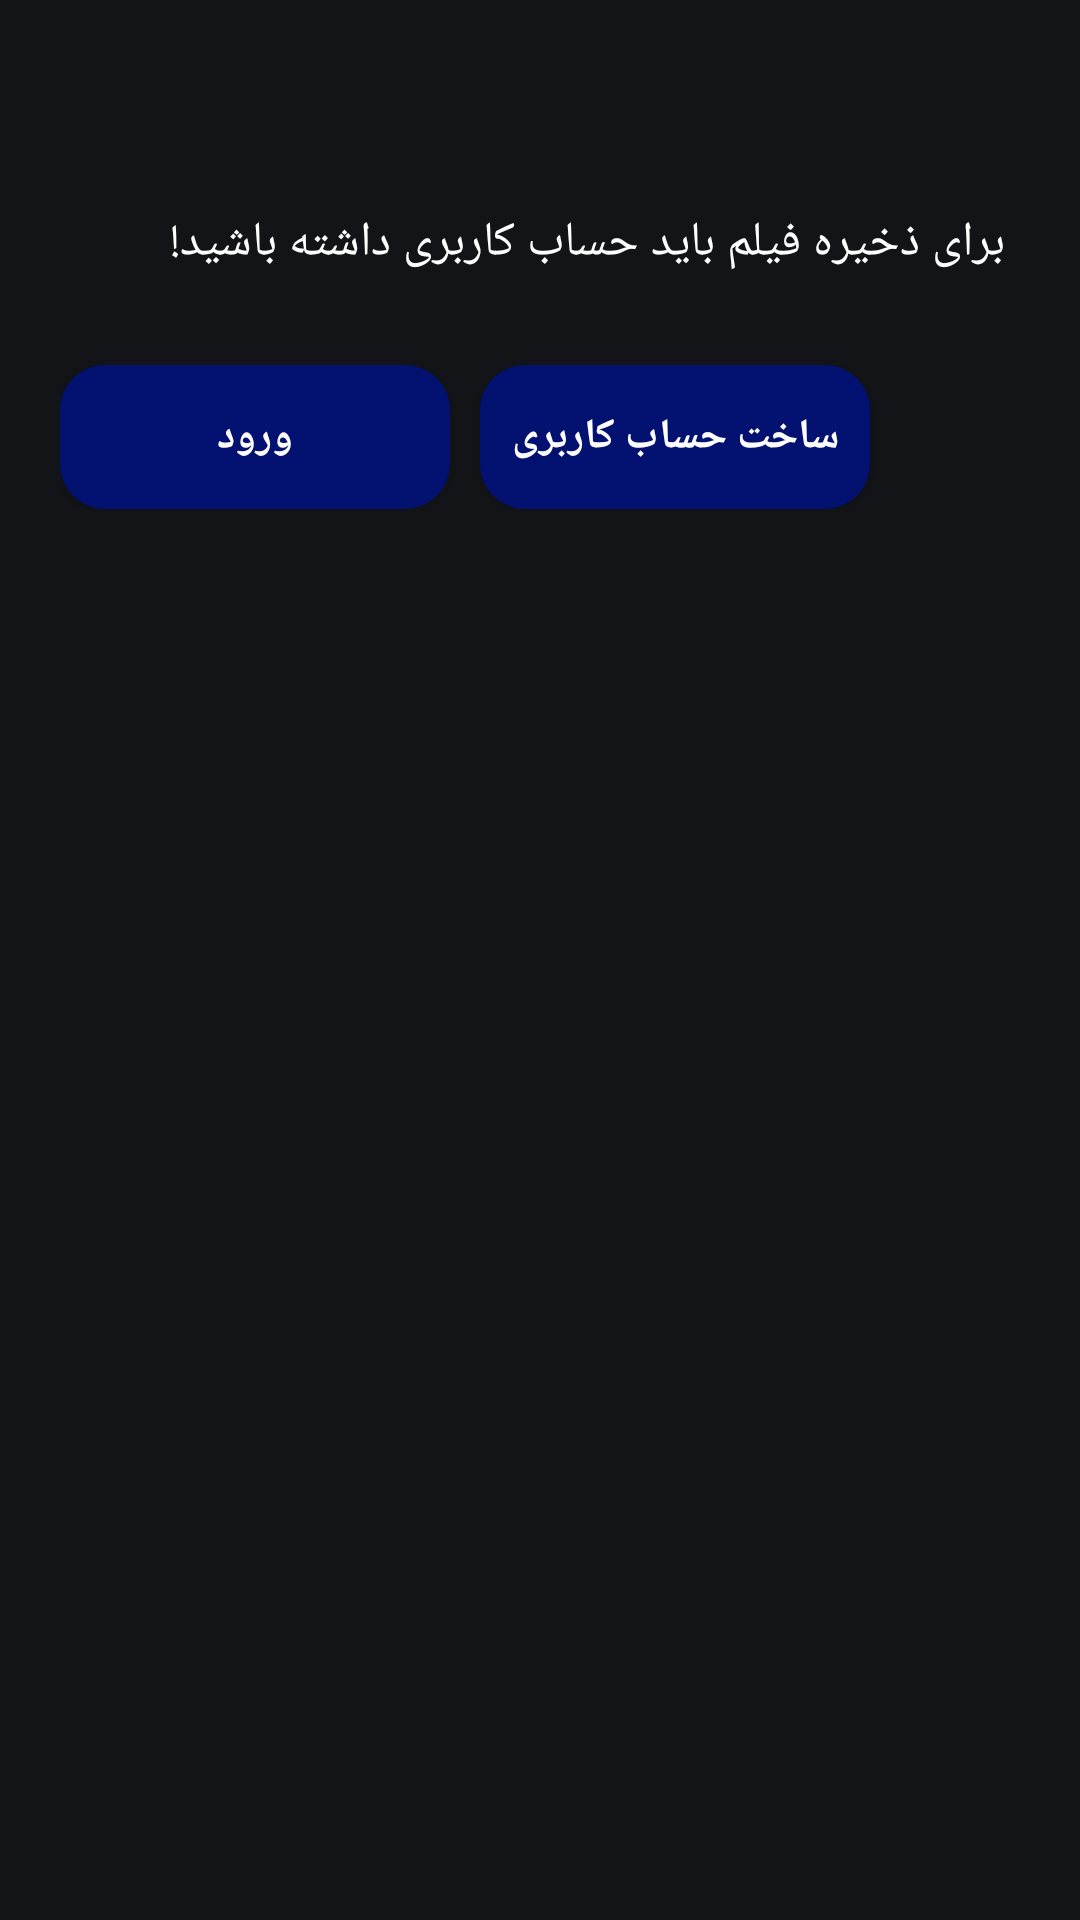

Produce the Android XML layout that renders to this screen, including the resource entries it uses.
<!-- AndroidManifest.xml: application theme Theme.AppCompat.NoActionBar -->
<!-- res/layout/register_dialog.xml -->
<?xml version="1.0" encoding="utf-8"?>
<LinearLayout xmlns:android="http://schemas.android.com/apk/res/android"
    xmlns:tools="http://schemas.android.com/tools"
    android:orientation="vertical"
    android:layout_width="match_parent"
    android:layout_height="wrap_content"
    android:background="@color/base_color"
    android:layoutDirection="rtl"
    >
    <RelativeLayout
        android:layout_width="match_parent"
        android:layout_height="wrap_content"
        android:layout_marginTop="20dp"
        android:layout_marginStart="20dp"
        android:layout_marginEnd="20dp"
        >
        <ImageView
            android:layout_width="30dp"
            android:layout_height="30dp"
            android:src="@drawable/baseline_info_24"
            tools:ignore="ContentDescription"/>

        <ImageView
            android:id="@+id/close_dialog"
            android:layout_width="30dp"
            android:layout_height="30dp"
            android:src="@drawable/baseline_close_24"
            android:layout_alignParentEnd="true"
            tools:ignore="ContentDescription"/>

    </RelativeLayout>
    <TextView
        android:layout_width="match_parent"
        android:layout_height="wrap_content"
        android:text="@string/dialog_playMovie_register"
        android:layout_marginStart="25dp"
        android:layout_marginTop="20dp"
        android:layout_marginEnd="10dp"
        android:textSize="16sp"
        android:textColor="@color/white"
        />
    <RelativeLayout
        android:layout_width="wrap_content"
        android:layout_height="wrap_content"
        android:layout_marginTop="30dp"
        android:layout_marginStart="40dp"
        android:layout_marginEnd="20dp"
        android:layout_marginBottom="30dp"
        >
        <Button
            android:id="@+id/btn_login"
            android:layout_width="130dp"
            android:layout_height="wrap_content"
            android:text="@string/btn_login"
            android:background="@drawable/bg_login_register_btn"
            android:textColor="@color/white"
            android:textSize="14sp"
            android:textStyle="bold"
            android:layout_alignParentEnd="true"
            />

        <Button
            android:id="@+id/btn_register"
            android:layout_width="130dp"
            android:layout_height="wrap_content"
            android:text="@string/btn_register"
            android:background="@drawable/bg_login_register_btn"
            android:textColor="@color/white"
            android:textSize="14sp"
            android:textStyle="bold"
            android:layout_marginEnd="10dp"
            android:layout_toStartOf="@id/btn_login"
            />
    </RelativeLayout>

</LinearLayout>
<!-- resources referenced by this layout -->
<resources>
  <color name="base_color">#E60F1115</color>
  <color name="white">#FFFFFFFF</color>
  <!-- drawable bg_login_register_btn (drawable) -->
  <?xml version="1.0" encoding="utf-8"?>
  <shape xmlns:android="http://schemas.android.com/apk/res/android">
      <corners android:radius="15dp"/>
      <solid android:color="@color/bg_login_register_btn"/>
  </shape>
  <string name="btn_login">ورود</string>
  <string name="btn_register">ساخت حساب کاربری</string>
  <string name="dialog_playMovie_register">برای ذخیره فیلم باید حساب کاربری داشته باشید!</string>
  <color name="bg_login_register_btn">#031170</color>
</resources>
